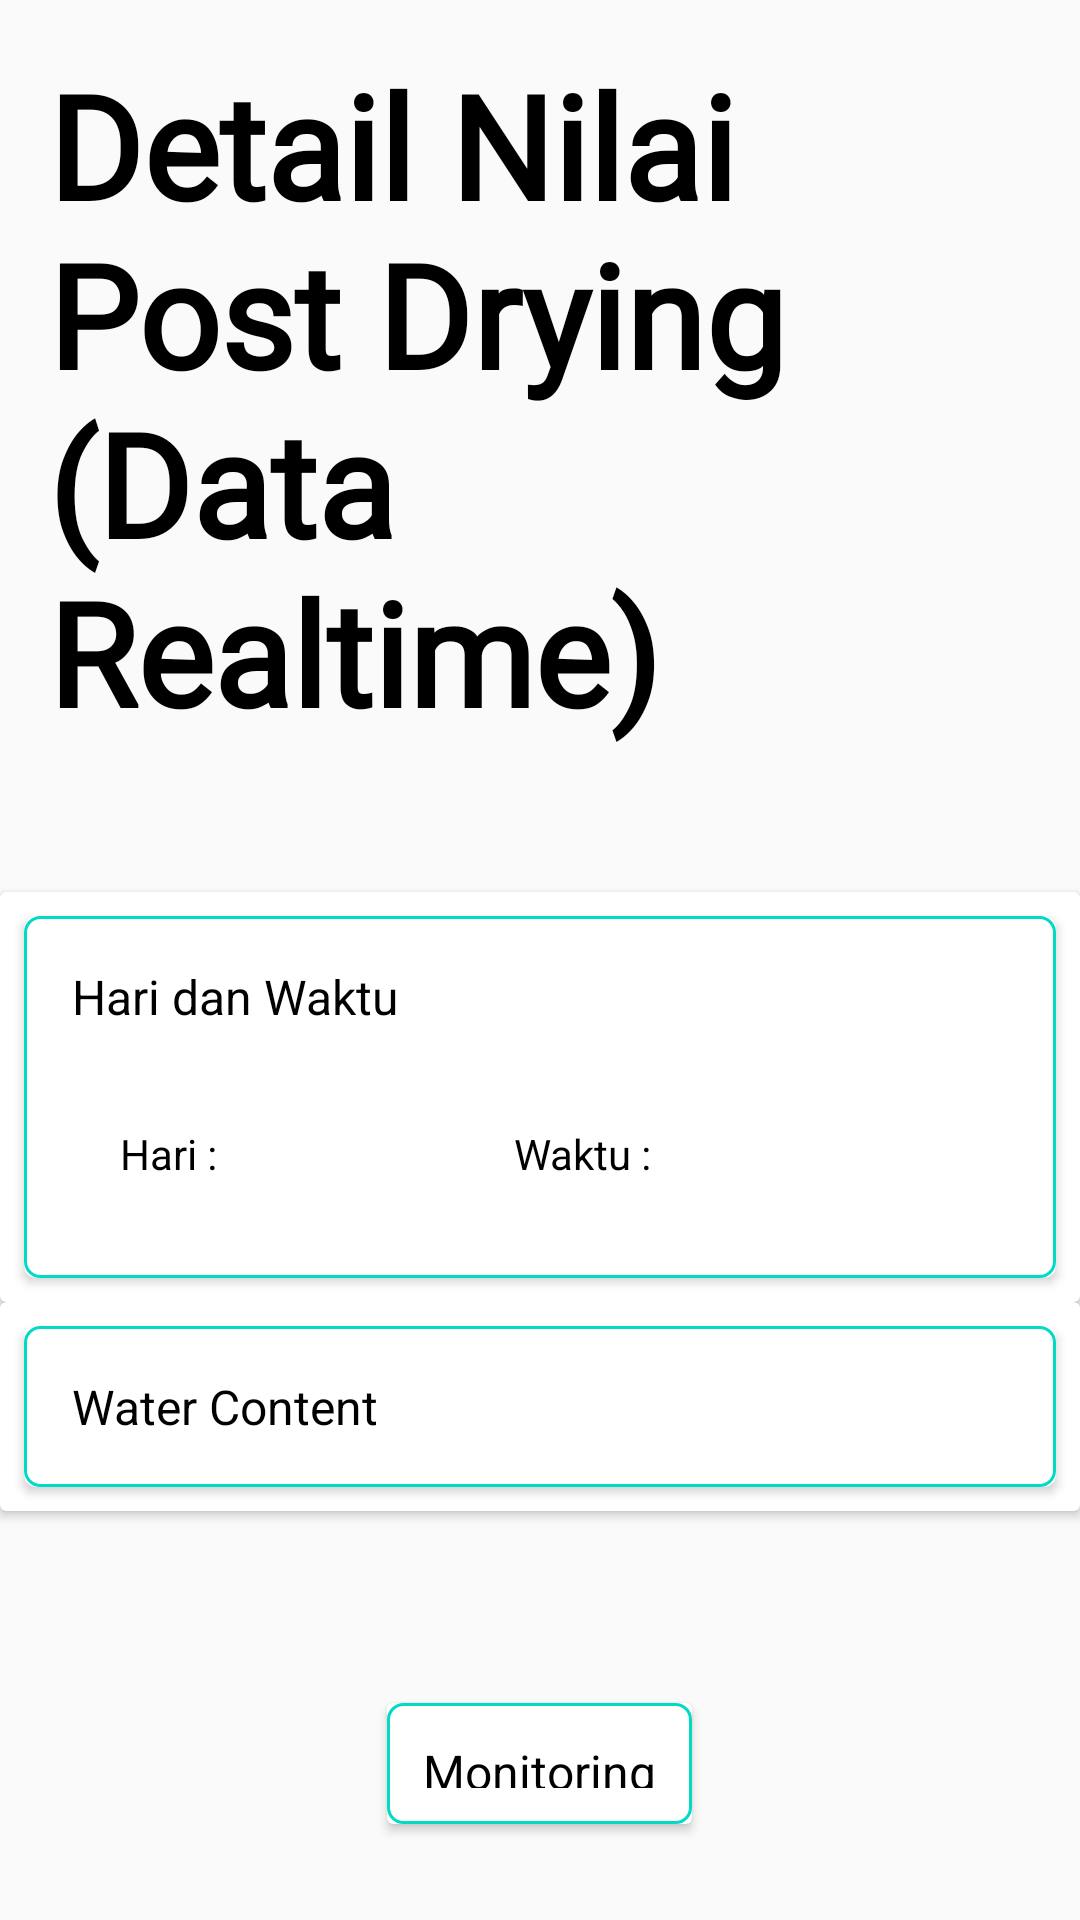

Layout XML and referenced resources for this Android screen:
<!-- AndroidManifest.xml: application theme AppTheme -->
<!-- res/layout/activity_detail_nilai_post_drying.xml -->
<?xml version="1.0" encoding="utf-8"?>
<RelativeLayout xmlns:android="http://schemas.android.com/apk/res/android"
    xmlns:app="http://schemas.android.com/apk/res-auto"
    xmlns:tools="http://schemas.android.com/tools"
    android:layout_width="match_parent"
    android:layout_height="match_parent"
    tools:context=".post_drying.DetailNilaiPostDrying">

    <TextView
        android:id="@+id/tv_title"
        android:layout_width="wrap_content"
        android:layout_height="wrap_content"
        android:fontFamily="@font/shadowsintolight"
        android:padding="16dp"
        android:text="Detail Nilai Post Drying (Data Realtime)"
        android:textSize="48sp"
        android:textStyle="bold"
        android:textColor="@android:color/black"
        android:layout_marginBottom="32dp"
        app:layout_constraintBottom_toBottomOf="parent"
        app:layout_constraintLeft_toLeftOf="parent"
        app:layout_constraintRight_toRightOf="parent"
        app:layout_constraintTop_toTopOf="parent" />

    <include
        layout="@layout/layout_date"
        android:layout_below="@+id/tv_title"
        android:layout_height="wrap_content"
        android:layout_width="match_parent" />
    <include
        layout="@layout/layout_water_content"
        android:layout_below="@+id/cv_date"
        android:layout_height="wrap_content"
        android:layout_width="match_parent" />

    <include
        layout="@layout/btn_monitoring"
        android:layout_below="@+id/cv_water_content"
        android:layout_height="wrap_content"
        android:layout_width="wrap_content"
        android:layout_marginTop="64dp"
        android:layout_marginBottom="32dp"
        android:layout_centerInParent="true"/>

    <include
        layout="@layout/btn_prediction_fenol_flavonoid"
        android:layout_below="@+id/btn_monitoring"
        android:layout_height="wrap_content"
        android:layout_width="wrap_content"
        android:layout_centerInParent="true"/>

</RelativeLayout>
<!-- res/layout/layout_date.xml (included above) -->
<?xml version="1.0" encoding="utf-8"?>
<androidx.cardview.widget.CardView xmlns:android="http://schemas.android.com/apk/res/android"
    xmlns:app="http://schemas.android.com/apk/res-auto"
    android:id="@+id/cv_date"
    android:layout_width="match_parent"
    android:layout_height="match_parent"
    android:elevation="2dp"
    android:focusable="true">

    <LinearLayout
        android:layout_width="match_parent"
        android:layout_height="match_parent"
        android:orientation="vertical">

        <androidx.cardview.widget.CardView
            android:layout_width="match_parent"
            android:layout_height="wrap_content"
            android:layout_margin="8dp"
            app:cardCornerRadius="4dp">

            <LinearLayout
                android:layout_width="match_parent"
                android:layout_height="match_parent"
                android:background="@drawable/card"
                android:orientation="vertical">

                <TextView
                    android:layout_width="wrap_content"
                    android:layout_height="wrap_content"
                    android:layout_marginStart="16dp"
                    android:layout_marginTop="16dp"
                    android:layout_marginBottom="16dp"
                    android:text="Hari dan Waktu"
                    android:textColor="@android:color/black"
                    android:textSize="16sp" />

                <LinearLayout
                    android:layout_width="match_parent"
                    android:layout_height="wrap_content"
                    android:layout_marginBottom="32dp"
                    android:orientation="horizontal"
                    android:weightSum="2">

                    <TextView
                        android:layout_width="0dp"
                        android:layout_height="wrap_content"
                        android:layout_marginStart="32dp"
                        android:layout_marginTop="16dp"
                        android:layout_marginEnd="16dp"
                        android:layout_weight="1"
                        android:text="Hari : "
                        android:textColor="@android:color/black"
                        android:textSize="14sp" />

                    <TextView
                        android:layout_width="wrap_content"
                        android:layout_height="wrap_content"
                        android:layout_marginStart="16dp"
                        android:layout_marginTop="16dp"
                        android:layout_marginEnd="32dp"
                        android:layout_weight="1"
                        android:text="Waktu : "
                        android:textColor="@android:color/black"
                        android:textSize="14sp" />
                </LinearLayout>
            </LinearLayout>
        </androidx.cardview.widget.CardView>


    </LinearLayout>

</androidx.cardview.widget.CardView>
<!-- res/layout/layout_water_content.xml (included above) -->
<?xml version="1.0" encoding="utf-8"?>
<androidx.cardview.widget.CardView xmlns:android="http://schemas.android.com/apk/res/android"
    android:id="@+id/cv_water_content"
    android:layout_width="match_parent"
    android:layout_height="match_parent"
    xmlns:app="http://schemas.android.com/apk/res-auto"
    android:elevation="2dp"
    android:focusable="true">

    <androidx.cardview.widget.CardView
        android:layout_width="match_parent"
        android:layout_height="wrap_content"
        android:layout_margin="8dp"
        app:cardCornerRadius="4dp">

        <LinearLayout
            android:layout_width="match_parent"
            android:layout_height="match_parent"
            android:background="@drawable/card"
            android:orientation="vertical">

            <TextView
                android:layout_width="wrap_content"
                android:layout_height="wrap_content"
                android:layout_marginStart="16dp"
                android:layout_marginTop="16dp"
                android:layout_marginBottom="16dp"
                android:text="Water Content"
                android:maxLines="5"
                android:nestedScrollingEnabled="true"
                android:textColor="@android:color/black"
                android:textSize="16sp" />
        </LinearLayout>
    </androidx.cardview.widget.CardView>

</androidx.cardview.widget.CardView>
<!-- res/layout/btn_monitoring.xml (included above) -->
<?xml version="1.0" encoding="utf-8"?>
<androidx.cardview.widget.CardView xmlns:android="http://schemas.android.com/apk/res/android"
    xmlns:app="http://schemas.android.com/apk/res-auto"
    android:id="@+id/btn_monitoring"
    android:layout_width="wrap_content"
    android:layout_height="wrap_content"
    android:clickable="true"
    android:focusable="true"
    android:elevation="2dp"
    android:foreground="?android:attr/selectableItemBackground">

    <LinearLayout
        android:layout_width="match_parent"
        android:layout_height="match_parent"
        android:background="@drawable/card">

        <TextView
            android:layout_width="wrap_content"
            android:layout_height="wrap_content"
            android:padding="12dp"
            android:layout_gravity="center"
            android:textColor="@android:color/black"
            android:text="Monitoring"
            android:textSize="16sp" />
    </LinearLayout>

</androidx.cardview.widget.CardView>
<!-- res/layout/btn_prediction_fenol_flavonoid.xml (included above) -->
<?xml version="1.0" encoding="utf-8"?>
<androidx.cardview.widget.CardView xmlns:android="http://schemas.android.com/apk/res/android"
    xmlns:app="http://schemas.android.com/apk/res-auto"
    android:id="@+id/btn_prediction_fenol_flavonoid"
    android:layout_width="wrap_content"
    android:layout_height="wrap_content"
    android:clickable="true"
    android:focusable="true"
    android:elevation="2dp"
    android:foreground="?android:attr/selectableItemBackground">

    <LinearLayout
        android:layout_width="match_parent"
        android:layout_height="match_parent"
        android:background="@drawable/card">

        <TextView
            android:layout_width="wrap_content"
            android:layout_height="wrap_content"
            android:padding="12dp"
            android:layout_gravity="center"
            android:textColor="@android:color/black"
            android:text="Prediksi Fenol + Flavonoid Content"
            android:textSize="16sp" />
    </LinearLayout>

</androidx.cardview.widget.CardView>
<!-- resources referenced by this layout -->
<resources>
  <!-- drawable card (drawable) -->
  <?xml version="1.0" encoding="utf-8"?>
  <shape xmlns:android="http://schemas.android.com/apk/res/android"
      android:shape="rectangle">
      <corners android:radius="5dp"/>
      <stroke android:width="1dp"
          android:color="@color/colorAccent"/>
  </shape>
  <style name="AppTheme" parent="Theme.AppCompat.Light.DarkActionBar">
          
          <item name="colorPrimary">@color/colorPrimary</item>
          <item name="colorPrimaryDark">@color/colorPrimaryDark</item>
          <item name="colorAccent">@color/colorAccent</item>
          <item name="windowActionBar">false</item>
          <item name="windowNoTitle">true</item>
  
      </style>
  <!-- not gathered from this repository: default colours our renderer supplied (Android Studio template values) -->
  <color name="colorPrimary">#FF6200EE</color>
  <color name="colorPrimaryDark">#FF3700B3</color>
  <color name="colorAccent">#FF03DAC5</color>
</resources>
